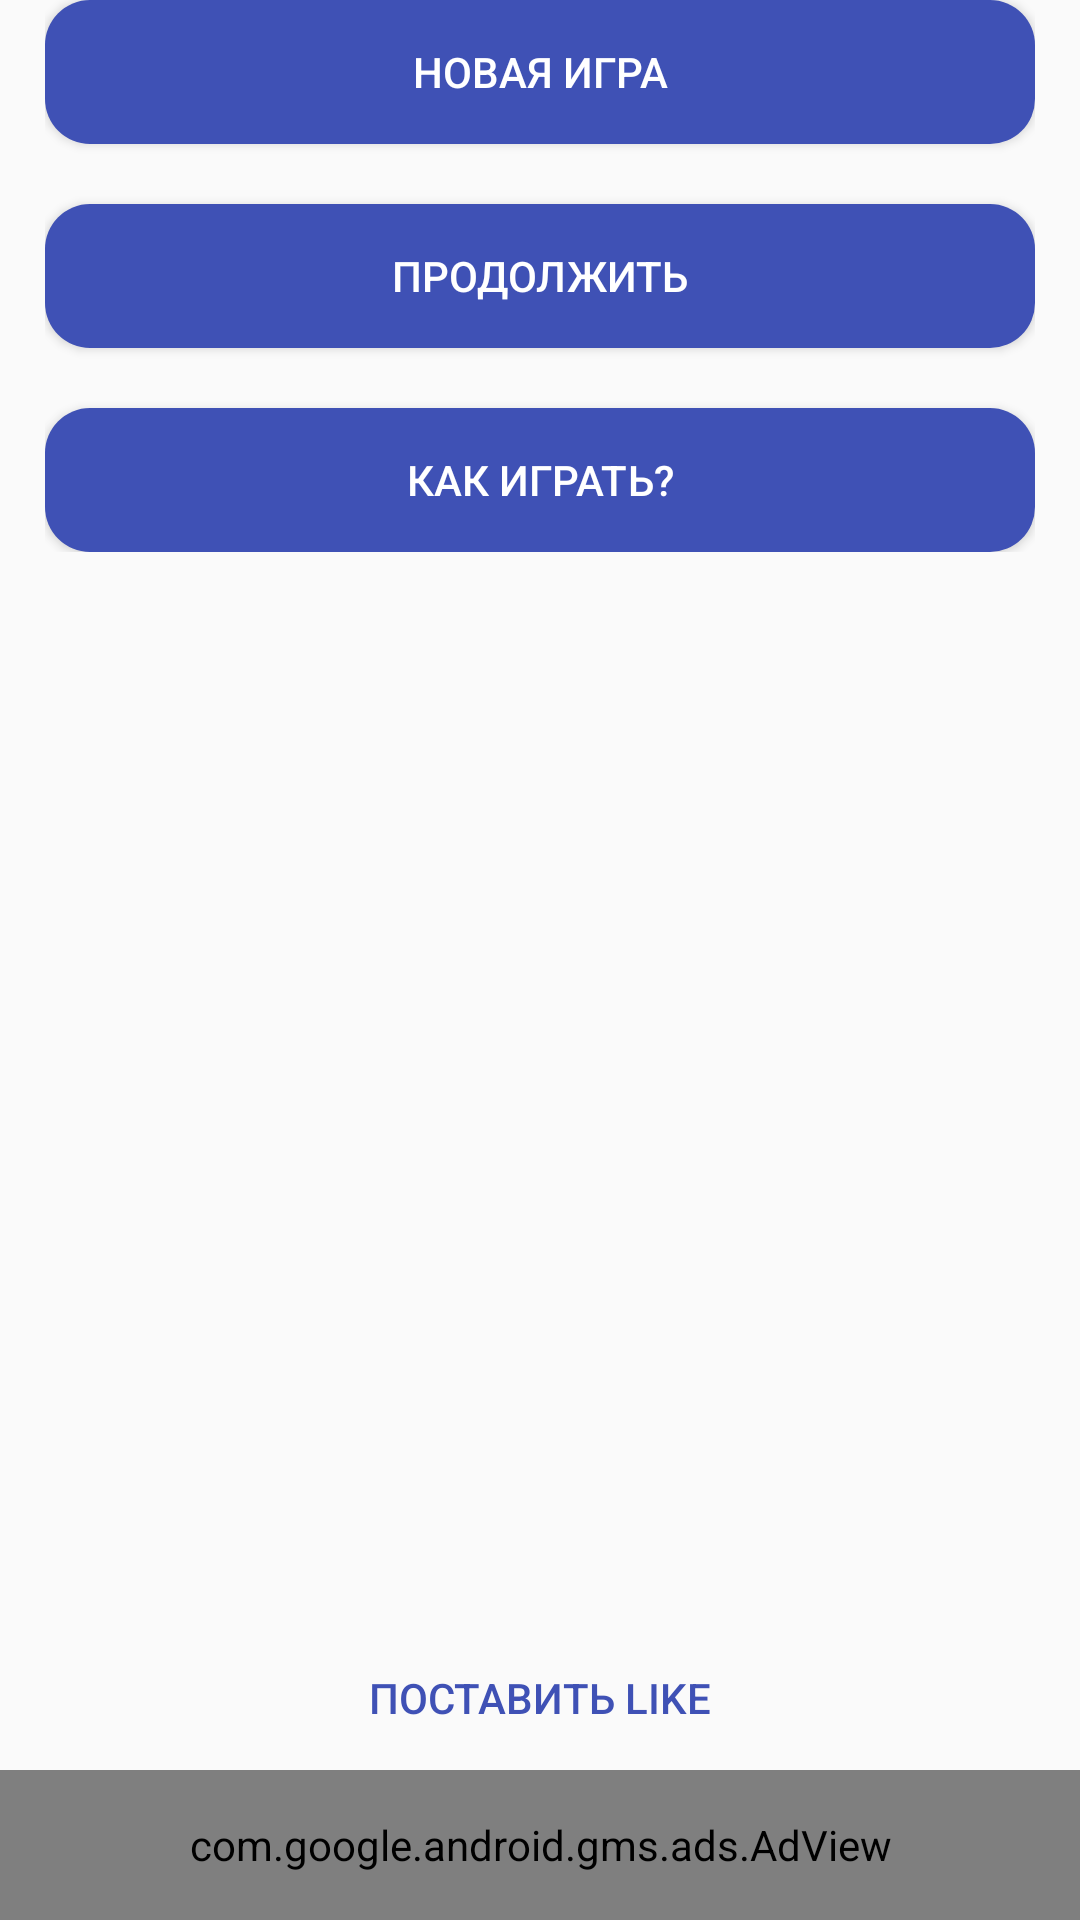

Write the Android layout XML for this screen, with the resource values it uses.
<!-- AndroidManifest.xml: activity theme AppTheme.NoActionBar -->
<!-- res/layout/activity_main.xml -->
<?xml version="1.0" encoding="utf-8"?>
<android.support.constraint.ConstraintLayout xmlns:android="http://schemas.android.com/apk/res/android"
    xmlns:tools="http://schemas.android.com/tools"
    android:layout_width="match_parent"
    android:layout_height="match_parent"
    xmlns:ads="http://schemas.android.com/apk/res-auto"
    tools:context=".MainActivity">
    <RelativeLayout
        android:layout_width="match_parent"
        android:layout_height="match_parent">
    <LinearLayout
        android:layout_width="match_parent"
        android:layout_height="wrap_content"
        android:paddingLeft="15dp"
        android:paddingRight="15dp"
        android:orientation="vertical">
        <ImageView
            android:layout_width="wrap_content"
            android:layout_height="wrap_content"
            android:src="@drawable/labelaliaspro"
            />
<Button
    android:layout_width="match_parent"
    android:layout_height="wrap_content"

    android:background="@drawable/button_rounded_corner"
    android:textColor="@color/colorWhite"
    android:onClick="btnNewGame_Click"
    android:text="@string/btnNewGame"/>
    <Button
        android:layout_width="match_parent"
        android:layout_height="wrap_content"
        android:background="@drawable/button_rounded_corner"
        android:layout_marginTop="20dp"
        android:textColor="@color/colorWhite"
        android:onClick="btnContinue_Click"
        android:text="@string/btnContinue"/>
    <Button
        android:layout_width="match_parent"
        android:layout_height="wrap_content"
        android:background="@drawable/button_rounded_corner"
        android:layout_marginTop="20dp"
        android:textColor="@color/colorWhite"
        android:onClick="btnHowToPlay_Click"
        android:text="@string/btnHowToPlay"/>
    </LinearLayout>

        <LinearLayout
            android:layout_width="match_parent"
            android:layout_height="wrap_content"
            android:orientation="vertical"
            android:layout_alignParentBottom="true"
            >
        <Button
            android:layout_width="match_parent"
            android:layout_height="wrap_content"
            android:background="@null"
            android:text="@string/btnLike"
            android:textColor="@color/colorPrimary"
            android:onClick="btnLike_Click"/>
            <com.google.android.gms.ads.AdView
                android:id="@+id/bannerAdmobFragmentMain"
                android:layout_width="match_parent"
                android:layout_height="50dp"
                ads:adSize="SMART_BANNER"
                ads:adUnitId="@string/banner_ad_unit_id">
            </com.google.android.gms.ads.AdView>
        </LinearLayout>
    </RelativeLayout>
</android.support.constraint.ConstraintLayout>
<!-- resources referenced by this layout -->
<resources>
  <color name="colorPrimary">#3F51B5</color>
  <color name="colorWhite">#ffffff</color>
  <!-- drawable button_rounded_corner (drawable) -->
  <?xml version="1.0" encoding="utf-8"?>
  <selector xmlns:android="http://schemas.android.com/apk/res/android">
  <item>
      <shape android:shape="rectangle">
          <corners android:radius="15dp"/>
          <solid android:color="@color/colorPrimary"/>
      </shape>
  </item>
  </selector>
  <string name="btnContinue">Продолжить</string>
  <string name="btnHowToPlay">Как играть?</string>
  <string name="btnLike">Поставить Like</string>
  <string name="btnNewGame">Новая игра</string>
  <style name="AppTheme.NoActionBar" parent="Theme.AppCompat.Light.NoActionBar">
          
          <item name="colorPrimary">@color/colorPrimary</item>
          <item name="colorPrimaryDark">@color/colorPrimaryDark</item>
          <item name="colorAccent">@color/colorAccent</item>
      </style>
  <color name="colorPrimaryDark">#303F9F</color>
  <color name="colorAccent">#FF4081</color>
</resources>
